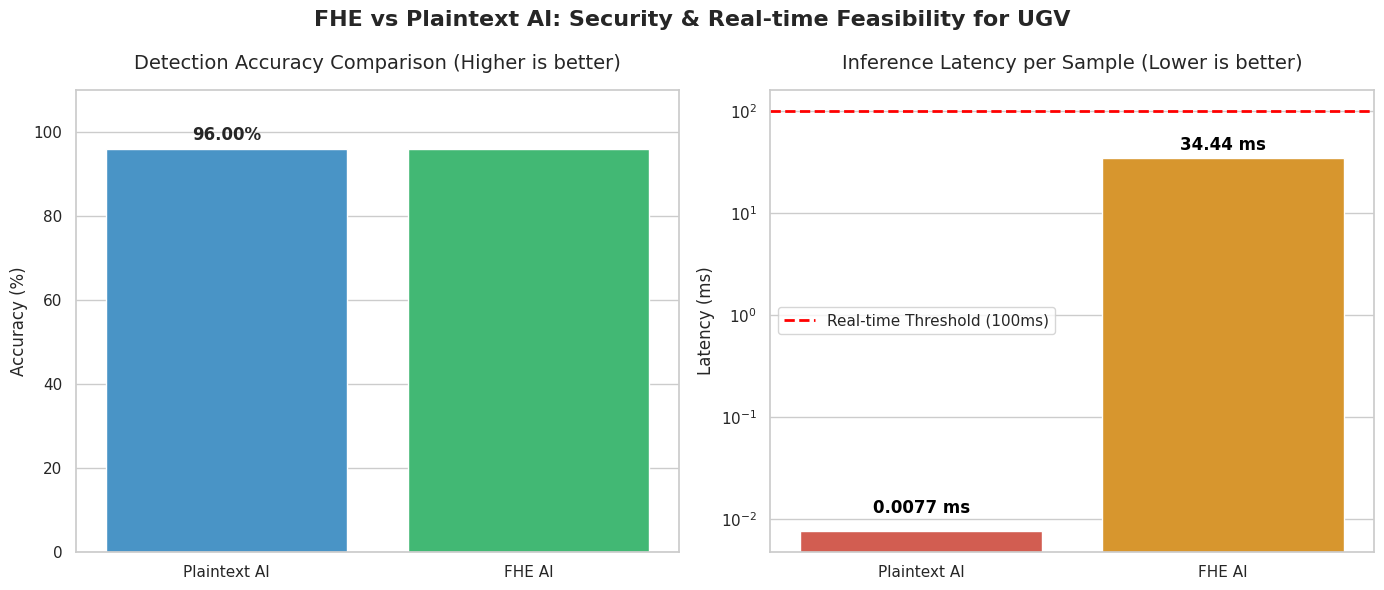

This figure's Python source: (Note: this script raises an exception after producing the figure.)
import matplotlib.pyplot as plt
import seaborn as sns
import os

def create_visualization():
    # Experimental Data
    labels = ['Plaintext AI', 'FHE AI']
    accuracy = [96.00, 96.00]
    latency = [0.0077, 34.4390]
    
    # Set aesthetics
    sns.set_theme(style="whitegrid")
    fig, (ax1, ax2) = plt.subplots(1, 2, figsize=(14, 6))
    
    # 1. Accuracy Plot
    sns.barplot(x=labels, y=accuracy, ax=ax1, palette=["#3498db", "#2ecc71"])
    ax1.set_title('Detection Accuracy Comparison (Higher is better)', fontsize=14, pad=15)
    ax1.set_ylabel('Accuracy (%)', fontsize=12)
    ax1.set_ylim(0, 110)
    ax1.bar_label(ax1.containers[0], fmt='%.2f%%', padding=3, fontsize=12, fontweight='bold')
    
    # 2. Latency Plot (Log Scale or just threshold line)
    sns.barplot(x=labels, y=latency, ax=ax2, palette=["#e74c3c", "#f39c12"])
    ax2.set_title('Inference Latency per Sample (Lower is better)', fontsize=14, pad=15)
    ax2.set_ylabel('Latency (ms)', fontsize=12)
    ax2.set_yscale('log') # Log scale is better to show the massive difference but still show FHE is below 100ms
    
    # Add a red dashed line for the real-time threshold
    threshold = 100
    ax2.axhline(threshold, color='red', linestyle='--', linewidth=2, label='Real-time Threshold (100ms)')
    ax2.legend()
    
    # Add text labels manually because log scale makes bar_label tricky sometimes
    ax2.text(0, latency[0] * 1.5, f"{latency[0]:.4f} ms", ha='center', fontweight='bold', color='black')
    ax2.text(1, latency[1] * 1.2, f"{latency[1]:.2f} ms", ha='center', fontweight='bold', color='black')

    plt.suptitle("FHE vs Plaintext AI: Security & Real-time Feasibility for UGV", fontsize=16, fontweight='bold')
    plt.tight_layout()
    
    # Save the plot
    output_path = os.path.join(os.path.dirname(os.path.abspath(__file__)), 'fhe_results_plot.png')
    plt.savefig(output_path, dpi=300, bbox_inches='tight')
    print(f"Visualization saved successfully to: {output_path}")

if __name__ == "__main__":
    create_visualization()
